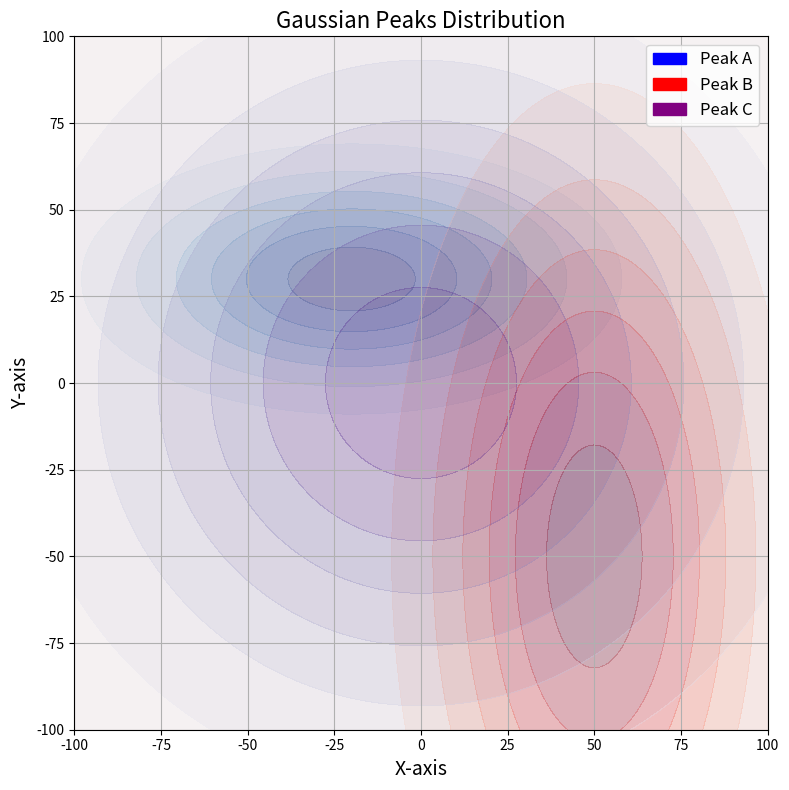

The script that saved this image:
# ===================
# Part 1: Importing Libraries
# ===================
import numpy as np
import matplotlib.pyplot as plt
from matplotlib.patches import Patch

# ===================
# Part 2: Data Preparation
# ===================
# Sample data generation for Gaussian Peaks
x = np.linspace(-100, 100, 500)
y = np.linspace(-100, 100, 500)
X, Y = np.meshgrid(x, y)

# Define Gaussian Functions for data representation
def gaussian(x, y, x0, y0, sx, sy):
    return np.exp(-(((x - x0) ** 2) / (2 * sx ** 2) + ((y - y0) ** 2) / (2 * sy ** 2)))

# Generate data
Z1 = gaussian(X, Y, -20, 30, 40, 20)
Z2 = gaussian(X, Y, 50, -50, 30, 70)
Z3 = gaussian(X, Y, 0, 0, 60, 60)

# Chart titles and labels
title = "Gaussian Peaks Distribution"
xlabel = "X-axis"
ylabel = "Y-axis"
labels = ["Peak A", "Peak B", "Peak C"]

# ===================
# Part 3: Plot Configuration and Rendering
# ===================
legend_fontsize = 12
title_fontsize = 16
label_fontsize = 14

# Plotting
plt.figure(figsize=(12, 8))
contour1 = plt.contourf(X, Y, Z1, cmap="Blues", alpha=0.6)
contour2 = plt.contourf(X, Y, Z2, cmap="Reds", alpha=0.4)
contour3 = plt.contourf(X, Y, Z3, cmap="Purples", alpha=0.3)

# Title and labels
plt.title(title, fontsize=title_fontsize)
plt.xlabel(xlabel, fontsize=label_fontsize)
plt.ylabel(ylabel, fontsize=label_fontsize)

# Create legend with color patches
legend_patches = [
    Patch(color="blue", label=labels[0]),
    Patch(color="red", label=labels[1]),
    Patch(color="purple", label=labels[2]),
]
plt.legend(handles=legend_patches, fontsize=legend_fontsize)

# Additional plot adjustments
plt.gca().set_aspect("equal", adjustable="box")
plt.grid(True)

# ===================
# Part 4: Saving Output
# ===================
# Reduce whitespace around the plot
plt.tight_layout()
plt.savefig("contour_9.pdf", bbox_inches="tight")
